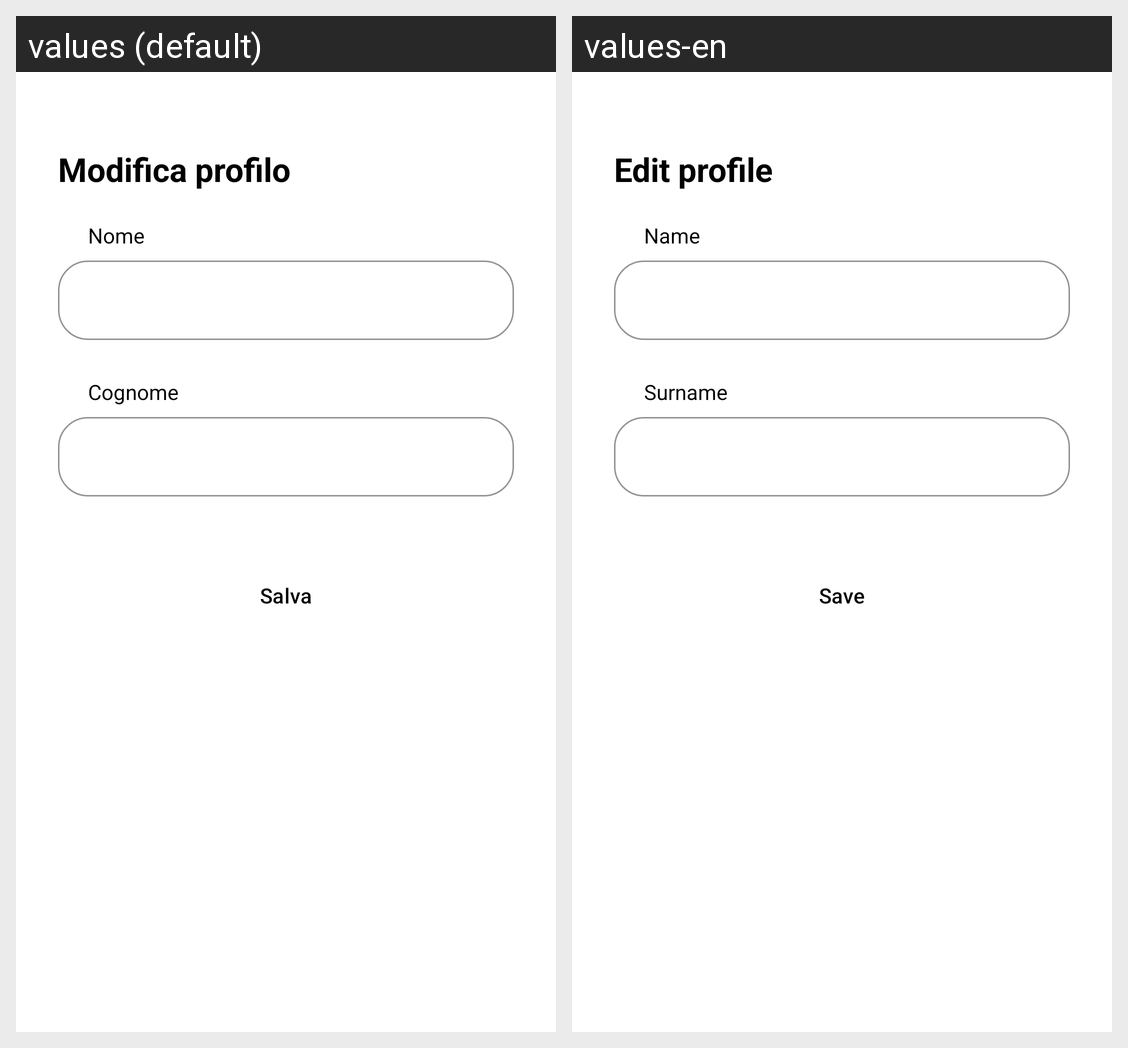

The same Android screen rendered under two of its app's locales, left to right. List the strings drawn on it with the default value and each locale's translation.
Android screen res/layout/fragment_edit_profile.xml rendered under 2 locales, left to right: values (default), values-en. Device: Nexus 5 (rendered at 1080×1920; each locale shown at half size, 540×960, under a caption strip naming it); theme Base.Theme.TripTales.
Strings drawn on this screen, with the default value and each locale's value (text and hints the layout hard-codes, and strings that could not be matched under every locale, appear in the picture but are not listed):

modifica_profilo2
  values: Modifica profilo
  values-en: Edit profile

nome
  values: Nome
  values-en: Name

cognome
  values: Cognome
  values-en: Surname

saveButton
  values: Salva
  values-en: Save
